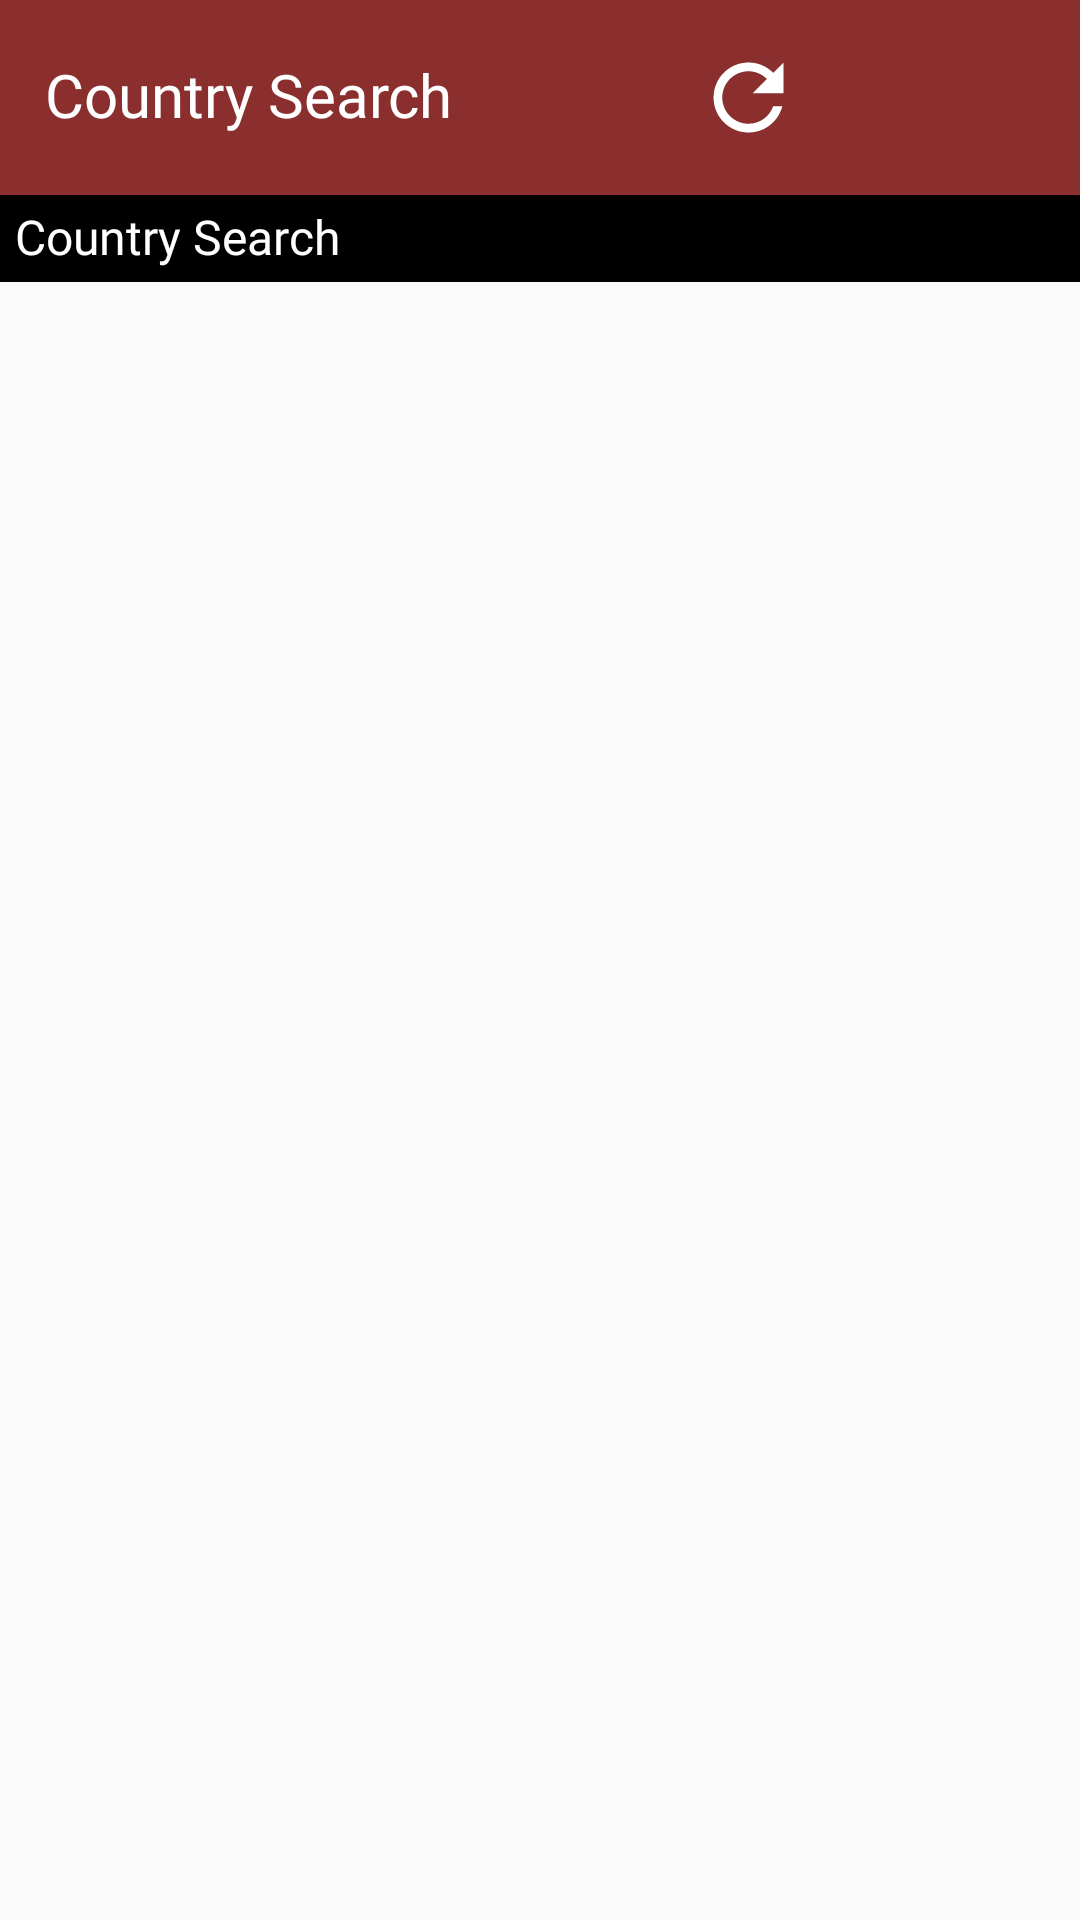

Android layout source for this screen:
<!-- AndroidManifest.xml: application theme Theme.CountrySearch -->
<!-- res/layout/searchbyorganizations.xml -->
<?xml version="1.0" encoding="utf-8"?>
<LinearLayout xmlns:android="http://schemas.android.com/apk/res/android"
    xmlns:app="http://schemas.android.com/apk/res-auto"
    xmlns:tools="http://schemas.android.com/tools"
    android:layout_width="match_parent"
    android:layout_height="match_parent"
    tools:context=".Activity.SearchByOrganizations"
    android:orientation="vertical">

    <LinearLayout
        android:layout_width="match_parent"
        android:layout_height="wrap_content"
        android:background="@color/holo_red"
        android:gravity="center_vertical"
        android:orientation="horizontal"
        android:padding="15dp"
        android:weightSum="2">

        <TextView
            android:layout_width="0dp"
            android:layout_height="wrap_content"
            android:layout_weight="2"
            android:includeFontPadding="false"
            android:text="@string/app_name"
            android:fontFamily="@font/regular"
            android:textColor="@color/white"
            android:textSize="20sp" />

        <ImageView
            android:id="@+id/refresh"
            android:layout_width="35dp"
            android:layout_height="35dp"
            android:src="@drawable/refresh"
            android:layout_marginEnd="8dp"
            app:tint="@color/white"
            android:contentDescription="@string/reload_image" />

        <ImageView
            android:id="@+id/delete"
            android:layout_width="35dp"
            android:layout_height="35dp"
            android:src="@drawable/delete"
            app:tint="@color/white"
            android:contentDescription="@string/delete_image" />

        <ImageView
            android:id="@+id/menu"
            android:layout_width="35dp"
            android:layout_height="35dp"
            android:src="@drawable/menu"
            app:tint="@color/white"
            android:contentDescription="@string/delete_image" />

    </LinearLayout>

    <androidx.cardview.widget.CardView
        android:id="@+id/card"
        android:layout_width="match_parent"
        android:layout_height="wrap_content"
        app:cardBackgroundColor="@color/black"
        android:layout_marginTop="5dp"
        android:layout_marginBottom="5dp"
        android:layout_marginEnd="5dp"
        android:layout_marginStart="5dp"
        app:cardCornerRadius="9sp"
        android:visibility="gone"
        >

        <LinearLayout
            android:layout_width="match_parent"
            android:layout_height="wrap_content"
            android:orientation="horizontal"
            android:layout_margin="5dp"
            >

            <TextView
                android:id="@+id/Message"
                android:layout_width="wrap_content"
                android:layout_height="wrap_content"
                android:textColor="@color/white"
                android:text="@string/important_note"
                android:layout_marginStart="5dp"
                android:textStyle="bold"
                android:singleLine="true"
                android:ellipsize="marquee"
                android:marqueeRepeatLimit="marquee_forever"
                />

        </LinearLayout>


    </androidx.cardview.widget.CardView>

    <TextView
        android:id="@+id/associationName"
        android:layout_width="match_parent"
        android:layout_height="wrap_content"
        android:includeFontPadding="false"
        android:text="@string/app_name"
        android:fontFamily="@font/regular"
        android:background="@color/black"
        android:textColor="@color/white"
        android:padding="5dp"
        android:textSize="16sp" />

    <androidx.recyclerview.widget.RecyclerView
        android:id="@+id/RecyclerView"
        android:layout_width="match_parent"
        android:layout_height="match_parent"
        android:clipToPadding="false"
        android:paddingStart="0dp"
        android:paddingEnd="16dp"
        android:paddingBottom="16dp" />

</LinearLayout>
<!-- resources referenced by this layout -->
<resources>
  <color name="black">#FF000000</color>
  <color name="holo_red">#8A2E2E</color>
  <color name="white">#FFFFFFFF</color>
  <!-- drawable refresh (drawable) -->
  <vector android:height="28dp" android:tint="?attr/colorControlNormal"
      android:viewportHeight="24" android:viewportWidth="24"
      android:width="28dp" xmlns:android="http://schemas.android.com/apk/res/android">
      <path android:fillColor="@android:color/white" android:pathData="M17.65,6.35C16.2,4.9 14.21,4 12,4c-4.42,0 -7.99,3.58 -7.99,8s3.57,8 7.99,8c3.73,0 6.84,-2.55 7.73,-6h-2.08c-0.82,2.33 -3.04,4 -5.65,4 -3.31,0 -6,-2.69 -6,-6s2.69,-6 6,-6c1.66,0 3.14,0.69 4.22,1.78L13,11h7V4l-2.35,2.35z"/>
  </vector>
  <string name="app_name">Country Search</string>
  <string name="delete_image">Delete Image</string>
  <string name="important_note">Please keep the dark mode off to view the flags of the countries in a better way</string>
  <string name="reload_image">Reload Image</string>
  <style name="Theme.CountrySearch" parent="Theme.Design.Light.NoActionBar">
          
          <item name="colorPrimary">@color/purple_500</item>
          <item name="colorPrimaryVariant">@color/purple_700</item>
          <item name="colorOnPrimary">@color/white</item>
          
          <item name="colorSecondary">@color/teal_200</item>
          <item name="colorSecondaryVariant">@color/teal_700</item>
          <item name="colorOnSecondary">@color/black</item>
          
          <item name="android:statusBarColor" tools:targetApi="l">?attr/colorPrimaryVariant</item>
          
      </style>
  <color name="purple_500">#FF6200EE</color>
  <color name="purple_700">#FF3700B3</color>
  <color name="teal_200">#FF03DAC5</color>
  <color name="teal_700">#FF018786</color>
</resources>
